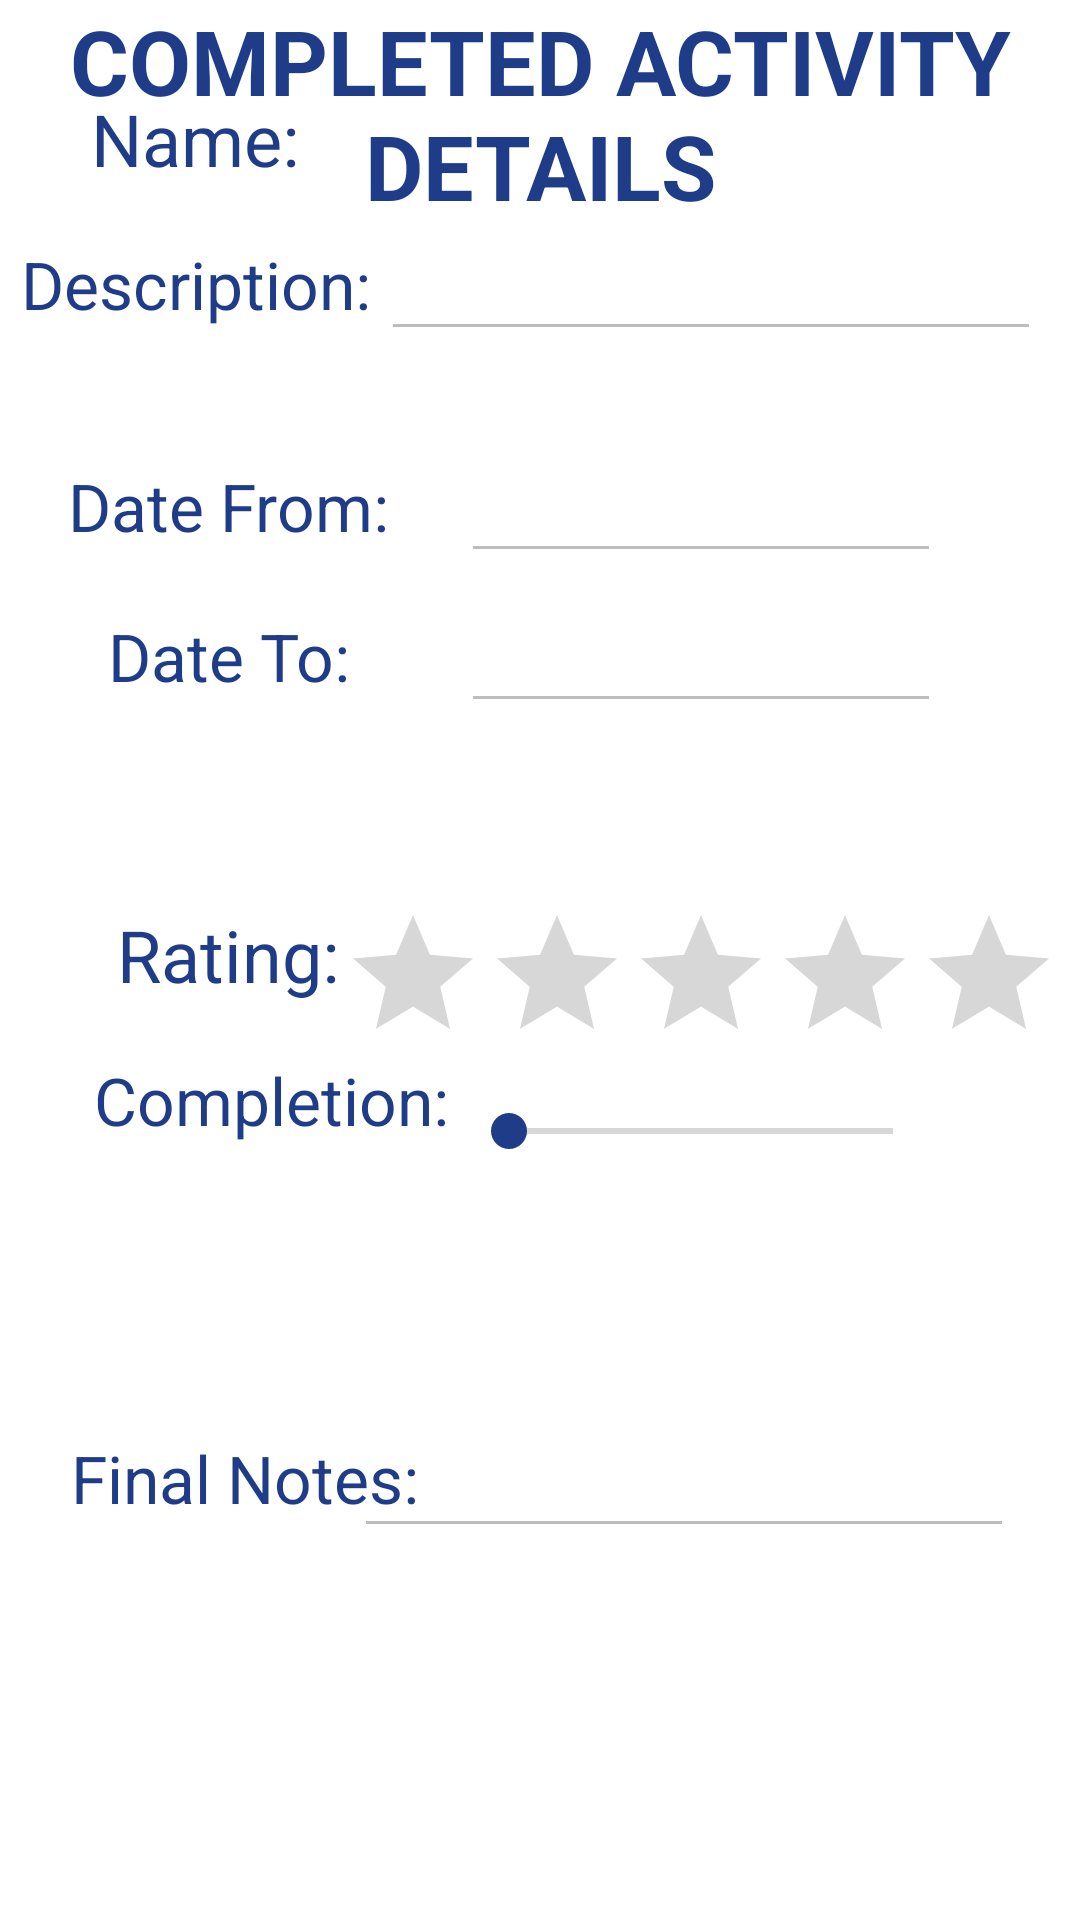

Produce the Android XML layout that renders to this screen, including the resource entries it uses.
<!-- AndroidManifest.xml: application theme Theme.MyApplication -->
<!-- res/layout/view_completed_entry.xml -->
<?xml version="1.0" encoding="utf-8"?>
<androidx.constraintlayout.widget.ConstraintLayout
    xmlns:android="http://schemas.android.com/apk/res/android"
    xmlns:app="http://schemas.android.com/apk/res-auto"
    xmlns:tools="http://schemas.android.com/tools"
    android:layout_width="match_parent"
    android:layout_height="match_parent">

    <TextView
        android:id="@+id/textView24"
        android:layout_width="120dp"
        android:layout_height="50dp"
        android:layout_marginStart="32dp"
        android:layout_marginEnd="27dp"
        android:layout_marginBottom="112dp"
        android:text="Final Notes: "
        android:textAlignment="center"
        android:textColor="#1f3c88"
        android:textSize="22sp"
        app:layout_constraintBottom_toBottomOf="parent"
        app:layout_constraintEnd_toStartOf="@+id/editTextTextMultiLine4"
        app:layout_constraintHorizontal_bias="0.129"
        app:layout_constraintStart_toStartOf="parent" />

    <TextView
        android:id="@+id/textView20"
        android:layout_width="130dp"
        android:layout_height="50dp"
        android:layout_marginStart="28dp"
        android:layout_marginEnd="31dp"
        android:layout_marginBottom="76dp"
        android:text="Completion: "
        android:textAlignment="center"
        android:textColor="#1f3c88"
        android:textSize="22sp"
        app:layout_constraintBottom_toTopOf="@+id/textView24"
        app:layout_constraintEnd_toStartOf="@+id/seekBar"
        app:layout_constraintHorizontal_bias="0.0"
        app:layout_constraintStart_toStartOf="parent" />

    <TextView
        android:id="@+id/textView17"
        android:layout_width="120dp"
        android:layout_height="50dp"
        android:layout_marginStart="28dp"
        android:layout_marginEnd="5dp"
        android:text="Rating:"
        android:textAlignment="center"
        android:textColor="#1f3c88"
        android:textSize="24sp"
        app:layout_constraintBottom_toTopOf="@+id/textView20"
        app:layout_constraintEnd_toStartOf="@+id/ratingBar2"
        app:layout_constraintHorizontal_bias="0.307"
        app:layout_constraintStart_toStartOf="parent" />

    <EditText
        android:id="@+id/editTextDate6"
        android:layout_width="160dp"
        android:layout_height="50dp"
        android:layout_marginBottom="60dp"
        android:ems="10"
        android:enabled="false"
        android:inputType="date"
        android:textAlignment="center"
        android:textColor="#090000"
        app:layout_constraintBottom_toTopOf="@+id/ratingBar2"
        app:layout_constraintEnd_toEndOf="parent"
        app:layout_constraintHorizontal_bias="0.768"
        app:layout_constraintStart_toStartOf="parent" />

    <TextView
        android:id="@+id/textView21"
        android:layout_width="120dp"
        android:layout_height="50dp"
        android:layout_marginBottom="48dp"
        android:text="Date To:"
        android:textAlignment="center"
        android:textColor="#1f3c88"
        android:textSize="22sp"
        app:layout_constraintBottom_toTopOf="@+id/textView17"
        app:layout_constraintEnd_toStartOf="@+id/editTextDate6"
        app:layout_constraintHorizontal_bias="0.479"
        app:layout_constraintStart_toStartOf="parent" />

    <TextView
        android:id="@+id/textView19"
        android:layout_width="120dp"
        android:layout_height="50dp"
        android:text="Date From:"
        android:textAlignment="center"
        android:textColor="#1f3c88"
        android:textSize="22sp"
        app:layout_constraintBottom_toTopOf="@+id/textView21"
        app:layout_constraintEnd_toStartOf="@+id/calendar_entry_dateFrom"
        app:layout_constraintHorizontal_bias="0.474"
        app:layout_constraintStart_toStartOf="parent" />

    <TextView
        android:id="@+id/textView18"
        android:layout_width="120dp"
        android:layout_height="50dp"
        android:layout_marginBottom="24dp"
        android:text="Description:"
        android:textAlignment="center"
        android:textColor="#1f3c88"
        android:textSize="22sp"
        app:layout_constraintBottom_toTopOf="@+id/textView19"
        app:layout_constraintEnd_toStartOf="@+id/editTextTextMultiLine5"
        app:layout_constraintHorizontal_bias="0.756"
        app:layout_constraintStart_toStartOf="parent" />

    <TextView
        android:id="@+id/textView5"
        android:layout_width="wrap_content"
        android:layout_height="wrap_content"
        android:text="COMPLETED ACTIVITY DETAILS"
        android:textAlignment="center"
        android:textColor="#1f3c88"
        android:textSize="30sp"
        android:textStyle="bold"
        app:layout_constraintBottom_toTopOf="@+id/textView16"
        app:layout_constraintEnd_toEndOf="parent"
        app:layout_constraintHorizontal_bias="0.0"
        app:layout_constraintStart_toStartOf="parent"
        app:layout_constraintTop_toTopOf="parent"
        app:layout_constraintVertical_bias="0.007" />

    <EditText
        android:id="@+id/calendar_entry_dateFrom"
        android:layout_width="160dp"
        android:layout_height="50dp"
        android:ems="10"
        android:enabled="false"
        android:inputType="date"
        android:textAlignment="center"
        android:textColor="#090000"
        app:layout_constraintBottom_toTopOf="@+id/editTextDate6"
        app:layout_constraintEnd_toEndOf="parent"
        app:layout_constraintHorizontal_bias="0.768"
        app:layout_constraintStart_toStartOf="parent" />

    <TextView
        android:id="@+id/textView16"
        android:layout_width="120dp"
        android:layout_height="50dp"
        android:text="Name:"
        android:textAlignment="center"
        android:textColor="#1f3c88"
        android:textSize="24sp"
        app:layout_constraintBottom_toTopOf="@+id/textView18"
        app:layout_constraintEnd_toStartOf="@+id/editTextTextPersonName11"
        app:layout_constraintHorizontal_bias="0.702"
        app:layout_constraintStart_toStartOf="parent" />

    <EditText
        android:id="@+id/editTextTextPersonName11"
        android:layout_width="220dp"
        android:layout_height="50dp"
        android:layout_marginTop="89dp"
        android:ems="10"
        android:enabled="false"
        android:inputType="textPersonName"
        android:textAlignment="center"
        android:textColor="#090000"
        app:layout_constraintBottom_toTopOf="@+id/editTextTextMultiLine5"
        app:layout_constraintEnd_toEndOf="parent"
        app:layout_constraintHorizontal_bias="0.907"
        app:layout_constraintStart_toStartOf="parent"
        app:layout_constraintTop_toBottomOf="@+id/textView5"
        app:layout_constraintVertical_bias="1.0" />

    <EditText
        android:id="@+id/editTextTextMultiLine5"
        android:layout_width="220dp"
        android:layout_height="50dp"
        android:layout_marginBottom="24dp"
        android:ems="10"
        android:enabled="false"
        android:gravity="start|top"
        android:inputType="textMultiLine"
        android:textAlignment="center"
        android:textColor="#090000"
        app:layout_constraintBottom_toTopOf="@+id/calendar_entry_dateFrom"
        app:layout_constraintEnd_toEndOf="parent"
        app:layout_constraintHorizontal_bias="0.907"
        app:layout_constraintStart_toStartOf="parent" />

    <RatingBar
        android:id="@+id/ratingBar2"
        android:layout_width="240dp"
        android:layout_height="51dp"
        android:clickable="false"
        android:contextClickable="false"
        android:numStars="5"
        app:layout_constraintBottom_toTopOf="@+id/seekBar"
        app:layout_constraintEnd_toEndOf="parent"
        app:layout_constraintHorizontal_bias="0.947"
        app:layout_constraintStart_toStartOf="parent" />

    <EditText
        android:id="@+id/editTextTextMultiLine4"
        android:layout_width="220dp"
        android:layout_height="50dp"
        android:layout_marginBottom="124dp"
        android:ems="10"
        android:enabled="false"
        android:gravity="start|top"
        android:inputType="textMultiLine"
        android:textAlignment="center"
        android:textColor="#090000"
        app:layout_constraintBottom_toBottomOf="parent"
        app:layout_constraintEnd_toEndOf="parent"
        app:layout_constraintHorizontal_bias="0.843"
        app:layout_constraintStart_toStartOf="parent" />

    <SeekBar
        android:id="@+id/seekBar"
        android:layout_width="160dp"
        android:layout_height="50dp"
        android:layout_marginBottom="64dp"
        android:clickable="false"
        android:contextClickable="false"
        app:layout_constraintBottom_toTopOf="@+id/editTextTextMultiLine4"
        app:layout_constraintEnd_toEndOf="parent"
        app:layout_constraintHorizontal_bias="0.768"
        app:layout_constraintStart_toStartOf="parent" />

</androidx.constraintlayout.widget.ConstraintLayout>
<!-- resources referenced by this layout -->
<resources>
  <style name="Theme.MyApplication" parent="Theme.MaterialComponents.DayNight.DarkActionBar">
          
          <item name="colorPrimary">#1f3c88</item>
          <item name="colorPrimaryVariant">#070d59</item>
          <item name="colorOnPrimary">@color/white</item>
          
          <item name="colorSecondary">#1f3c88</item>
          <item name="colorSecondaryVariant">#070d59</item>
          <item name="colorOnSecondary">@color/white</item>
          
          <item name="android:statusBarColor" tools:targetApi="l">?attr/colorPrimaryVariant</item>
          
      </style>
  <!-- not gathered from this repository: default colours our renderer supplied (Android Studio template values) -->
  <color name="white">#FFFFFFFF</color>
</resources>
